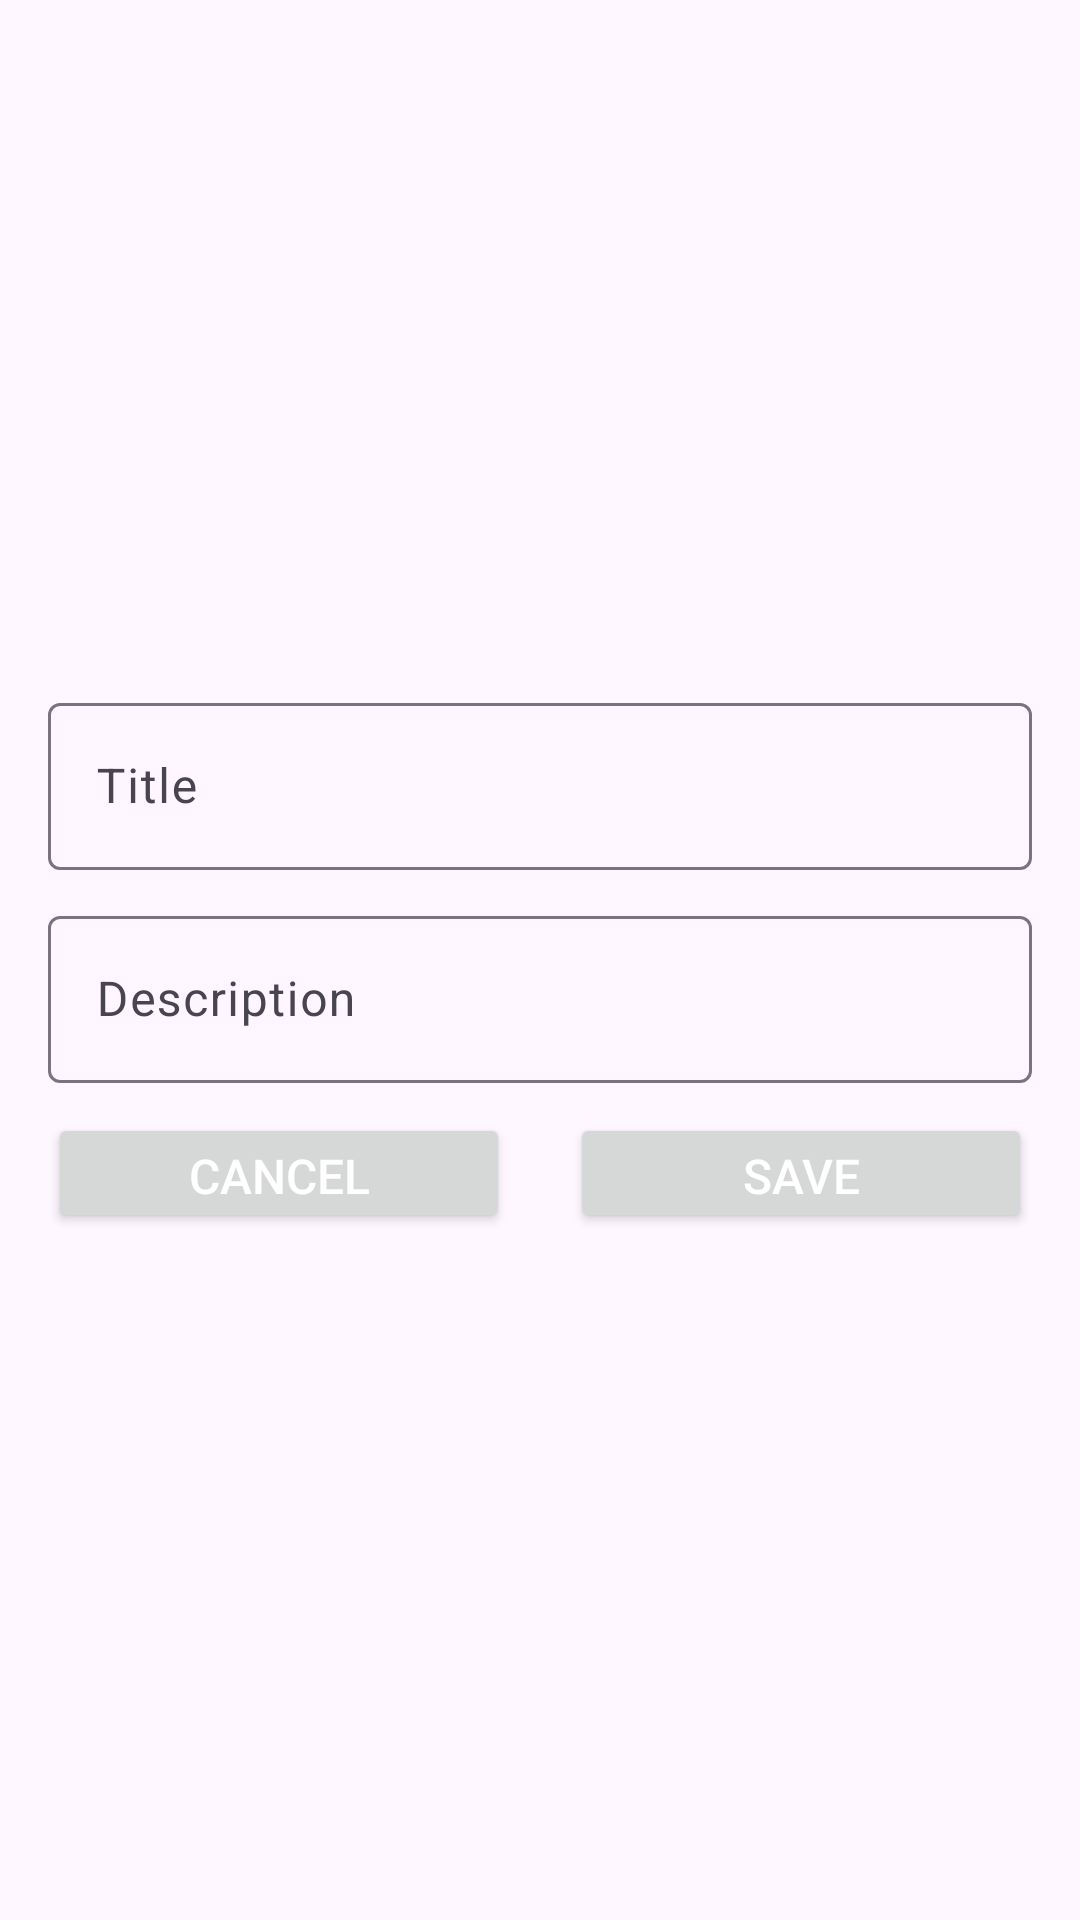

The Android layout XML behind this screen, and the referenced resources:
<!-- AndroidManifest.xml: application theme Theme.PitchCatalystTask -->
<!-- res/layout/custom_dialog_to_add_item.xml -->
<?xml version="1.0" encoding="utf-8"?>
<LinearLayout xmlns:android="http://schemas.android.com/apk/res/android"
    android:layout_width="match_parent"
    android:layout_height="wrap_content"
    android:gravity="center"
    android:orientation="vertical"
    android:padding="16dp">

    <com.google.android.material.textfield.TextInputLayout
        android:id="@+id/titleEdt"
        android:layout_width="match_parent"
        android:layout_height="wrap_content"
        android:hint="@string/title">

        <com.google.android.material.textfield.TextInputEditText
            android:layout_width="match_parent"
            android:layout_height="wrap_content"
            android:inputType="text" />

    </com.google.android.material.textfield.TextInputLayout>

    <com.google.android.material.textfield.TextInputLayout
        android:id="@+id/bodyDescEdt"
        android:layout_width="match_parent"
        android:layout_height="wrap_content"
        android:layout_marginTop="10dp"
        android:hint="@string/description">

        <com.google.android.material.textfield.TextInputEditText
            android:layout_width="match_parent"
            android:layout_height="wrap_content"
            android:inputType="textLongMessage" />

    </com.google.android.material.textfield.TextInputLayout>

    <LinearLayout
        android:layout_width="match_parent"
        android:layout_height="wrap_content"
        android:layout_marginTop="10dp"
        android:orientation="horizontal">

        <Button
            android:id="@+id/btnCancel"
            android:layout_width="0dp"
            android:layout_height="40dp"
            android:layout_marginEnd="10dp"
            android:layout_weight="1"
            android:gravity="center"
            android:text="@string/cancel"
            android:textColor="#FFFFFF"
            android:textSize="16sp" />

        <Button
            android:id="@+id/btnSave"
            android:layout_width="0dp"
            android:layout_height="40dp"
            android:layout_marginStart="10dp"
            android:layout_weight="1"
            android:gravity="center"
            android:text="@string/save"
            android:textColor="#FFFFFF"
            android:textSize="16sp" />
    </LinearLayout>
</LinearLayout>
<!-- resources referenced by this layout -->
<resources>
  <string name="cancel">Cancel</string>
  <string name="description">Description</string>
  <string name="save">Save</string>
  <string name="title">Title</string>
  <style name="Theme.PitchCatalystTask" parent="Base.Theme.PitchCatalystTask" />
  <style name="Base.Theme.PitchCatalystTask" parent="Theme.Material3.DayNight.NoActionBar">
          
          
      </style>
</resources>
